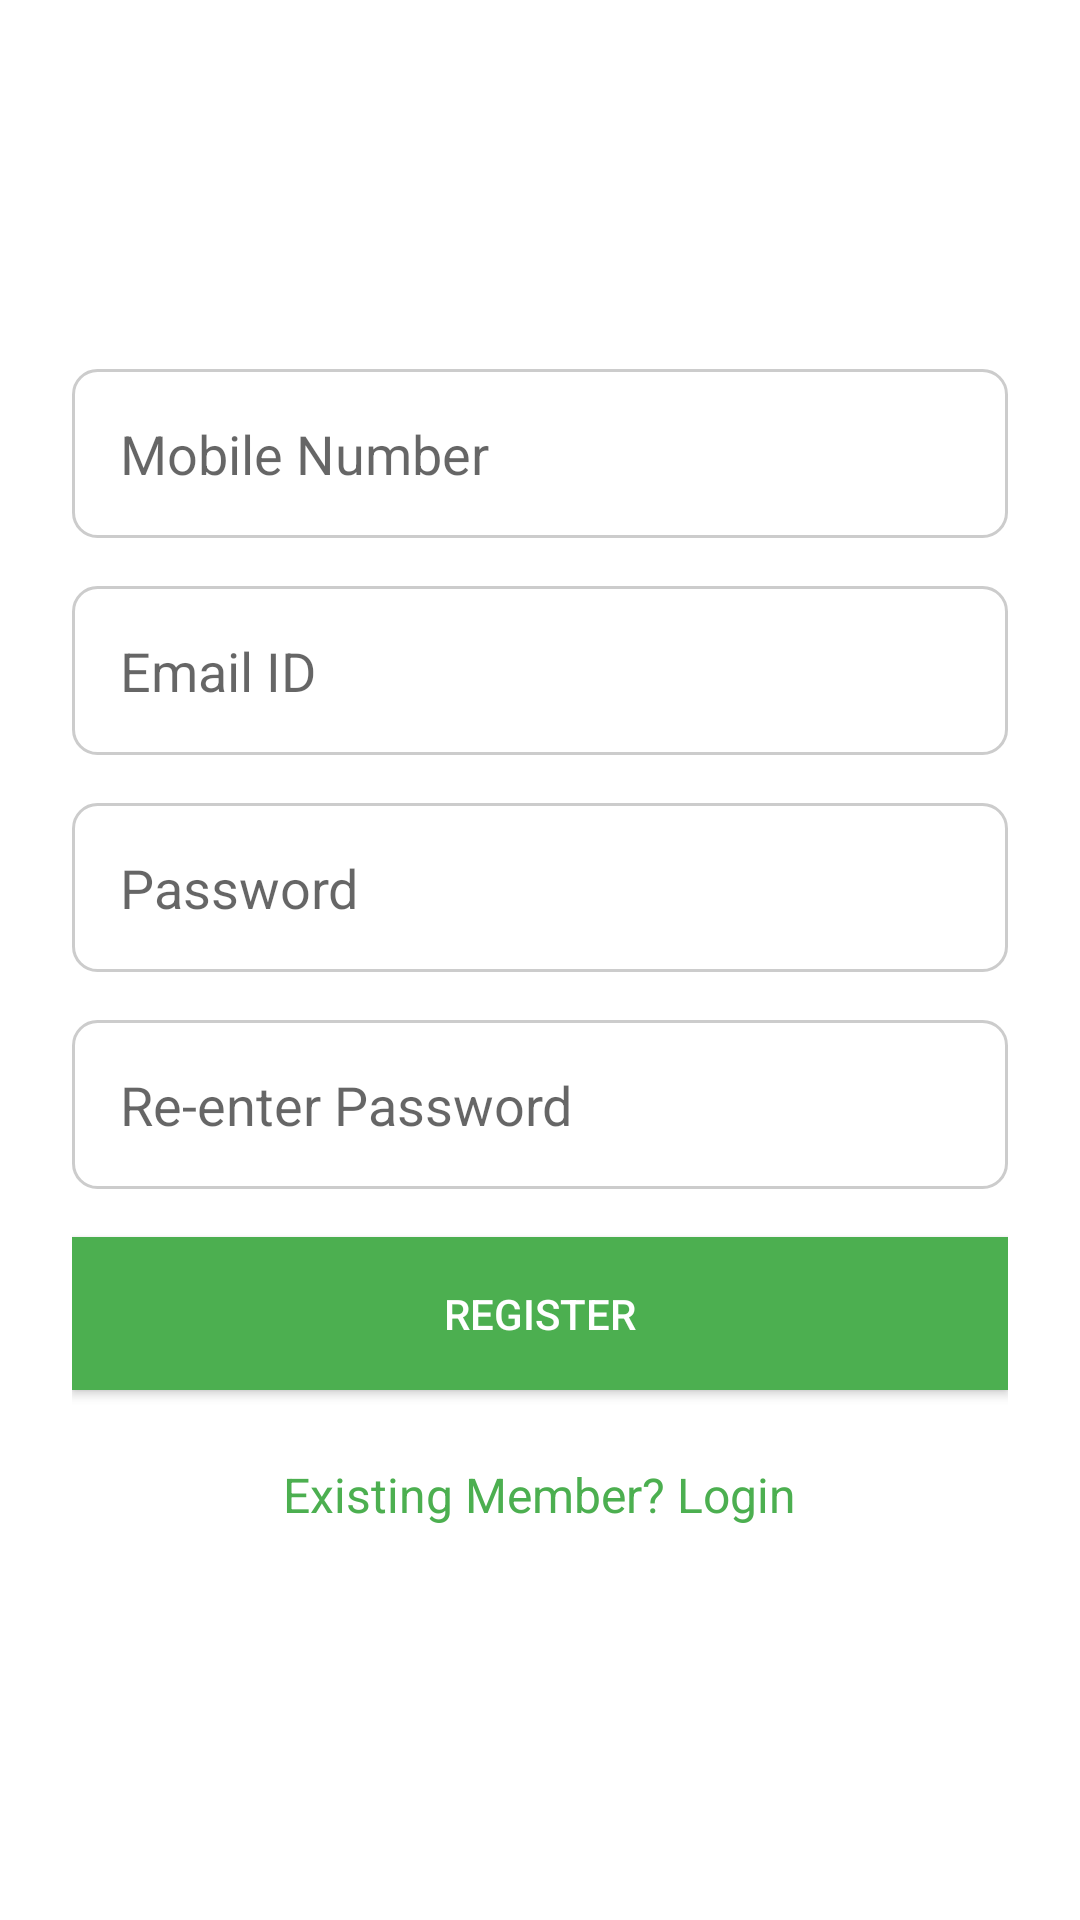

Write the Android layout XML for this screen, with the resource values it uses.
<!-- AndroidManifest.xml: application theme Theme.StudentExpenseTracker -->
<!-- res/layout/activity_registration.xml -->
<?xml version="1.0" encoding="utf-8"?>
<LinearLayout xmlns:android="http://schemas.android.com/apk/res/android"
    android:layout_width="match_parent"
    android:layout_height="match_parent"
    android:orientation="vertical"
    android:padding="24dp"
    android:gravity="center"
    android:background="@color/white">

    
    <EditText
        android:id="@+id/et_mobile_number"
        android:layout_width="match_parent"
        android:layout_height="wrap_content"
        android:hint="Mobile Number"
        android:inputType="phone"
        android:padding="16dp"
        android:background="@drawable/rounded_edit_text"
        android:layout_marginBottom="16dp" />

    
    <EditText
        android:id="@+id/et_email"
        android:layout_width="match_parent"
        android:layout_height="wrap_content"
        android:hint="Email ID"
        android:inputType="textEmailAddress"
        android:padding="16dp"
        android:background="@drawable/rounded_edit_text"
        android:layout_marginBottom="16dp" />

    
    <EditText
        android:id="@+id/et_password"
        android:layout_width="match_parent"
        android:layout_height="wrap_content"
        android:hint="Password"
        android:inputType="textPassword"
        android:padding="16dp"
        android:background="@drawable/rounded_edit_text"
        android:layout_marginBottom="16dp" />

    
    <EditText
        android:id="@+id/et_reenter_password"
        android:layout_width="match_parent"
        android:layout_height="wrap_content"
        android:hint="Re-enter Password"
        android:inputType="textPassword"
        android:padding="16dp"
        android:background="@drawable/rounded_edit_text"
        android:layout_marginBottom="16dp" />

    
    <Button
        android:id="@+id/btn_register"
        android:layout_width="match_parent"
        android:layout_height="wrap_content"
        android:text="Register"
        android:textColor="@color/white"
        android:background="@color/primaryColor"
        android:padding="16dp"
        android:layout_marginBottom="16dp" />

    
    <TextView
        android:id="@+id/tv_existing_member"
        android:layout_width="wrap_content"
        android:layout_height="wrap_content"
        android:text="Existing Member? Login"
        android:textColor="@color/primaryColor"
        android:textSize="16sp"
        android:layout_gravity="center"
        android:padding="8dp"
        android:clickable="true"
        android:focusable="true" />
</LinearLayout>
<!-- resources referenced by this layout -->
<resources>
  <color name="primaryColor">@color/green_500</color>
  <color name="white">#FFFFFFFF</color>
  <!-- drawable rounded_edit_text (drawable) -->
  <?xml version="1.0" encoding="utf-8"?>
  <shape xmlns:android="http://schemas.android.com/apk/res/android">
      <solid android:color="#FFFFFF" />
      <corners android:radius="8dp" />
      <stroke
          android:width="1dp"
          android:color="#CCCCCC" />
      <padding
          android:left="12dp"
          android:top="12dp"
          android:right="12dp"
          android:bottom="12dp" />
  
      <solid android:color="@android:color/transparent"
          android:shape="oval"/>
  </shape>
  <style name="Theme.StudentExpenseTracker" parent="Theme.MaterialComponents.DayNight.DarkActionBar">
          
          <item name="colorPrimary">@color/green_500</item>
          <item name="colorPrimaryVariant">@color/green_700</item>
          <item name="colorOnPrimary">@color/white</item>
          
          <item name="colorSecondary">@color/teal_200</item>
          <item name="colorSecondaryVariant">@color/teal_700</item>
          <item name="colorOnSecondary">@color/black</item>
          
          <item name="android:statusBarColor" tools:targetApi="l">?attr/colorPrimaryVariant</item>
          
      </style>
  <color name="green_500">#4CAF50</color>
  <color name="green_700">#388E3C</color>
  <color name="teal_200">#FF03DAC5</color>
  <color name="teal_700">#FF018786</color>
  <color name="black">#FF000000</color>
</resources>
